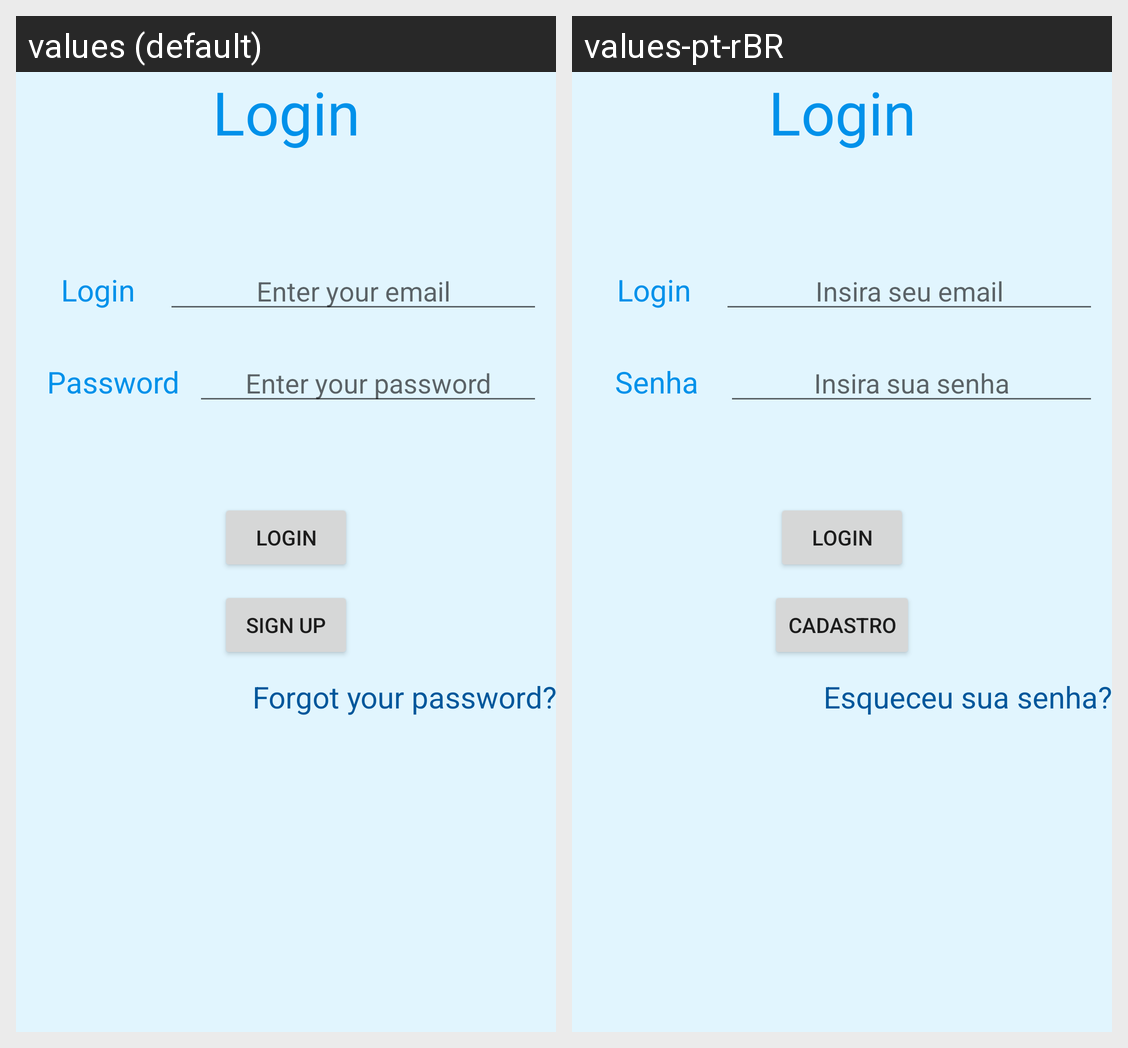

Translations of the strings shown on this Android screen, per locale in the grid:
Android screen res/layout/activity_login.xml rendered under 2 locales, left to right: values (default), values-pt-rBR. Device: Nexus 5 (rendered at 1080×1920; each locale shown at half size, 540×960, under a caption strip naming it); theme AppTheme.
Strings drawn on this screen, with the default value and each locale's value (text and hints the layout hard-codes, and strings that could not be matched under every locale, appear in the picture but are not listed):

login_textview
  values: Login
  values-pt-rBR: Login

hint_login
  values: Enter your email
  values-pt-rBR: Insira seu email

password_textview
  values: Password
  values-pt-rBR: Senha

hint_password
  values: Enter your password
  values-pt-rBR: Insira sua senha

button_login
  values: Login
  values-pt-rBR: Login

button_signup
  values: Sign Up
  values-pt-rBR: Cadastro

forgot_password_textview
  values: Forgot your password?
  values-pt-rBR: Esqueceu sua senha?
